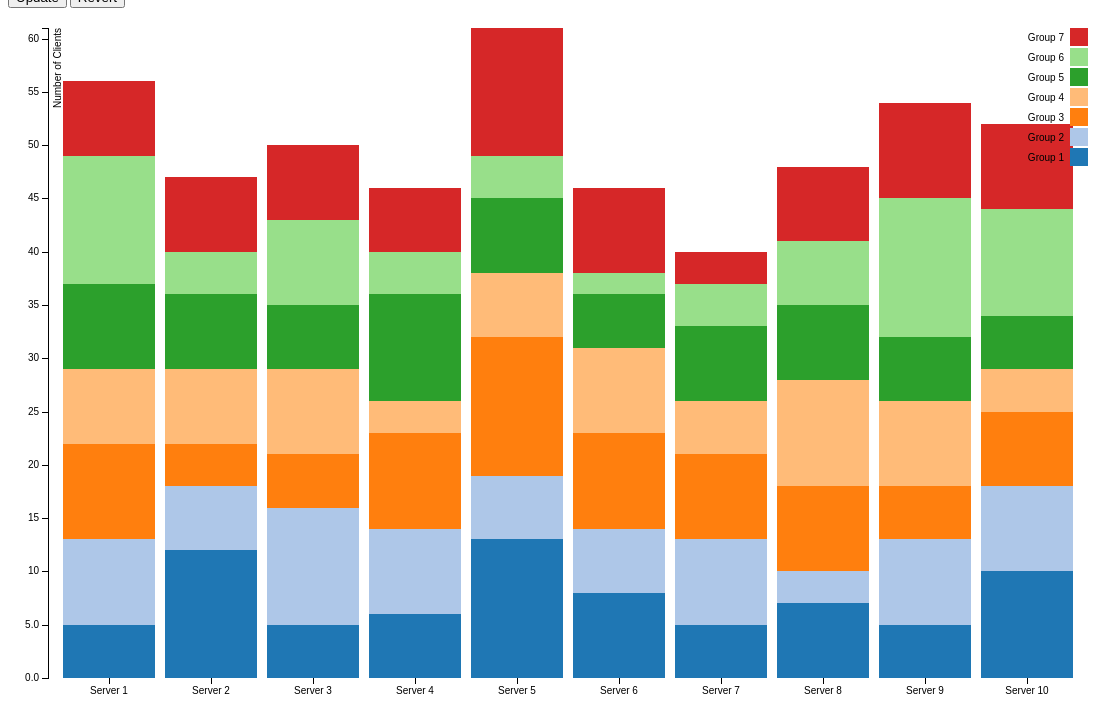
D3 v3 page, settled after 480 driven frames (8 s of simulated time); the page loaded 1 data file(s).



var margin = {top: 20, right: 20, bottom: 30, left: 40},
    width = 1100 - margin.left - margin.right, 
    height = 700 - margin.top - margin.bottom; 

var x = d3.scale.ordinal()
    .rangeRoundBands([0, width], .1);

var y = d3.scale.linear()
    .rangeRound([height, 0]);

var color = d3.scale.category20();

var xAxis = d3.svg.axis()
    .scale(x)
    .orient("bottom");

var yAxis = d3.svg.axis()
    .scale(y)
    .orient("left")
    .tickFormat(d3.format(".2s"));

var svg = d3.select("#chart").append("svg")
    .attr("width", width + margin.left + margin.right)
    .attr("height", height + margin.top + margin.bottom)
  .append("g")
    .attr("transform", "translate(" + margin.left + "," + margin.top + ")");


d3.csv("before.csv", function(error, data) {
  color.domain(d3.keys(data[0]).filter(function(key) { return key !== "Servers"; }));

  data.forEach(function(d) {
    var y0 = 0;
    d.ages = color.domain().map(function(name) { return {name: name, y0: y0, y1: y0 += +d[name]}; });
    d.total = d.ages[d.ages.length - 1].y1;
  });


  x.domain(data.map(function(d) { return d.Servers; }));
  y.domain([0, d3.max(data, function(d) { return d.total; })]);

  svg.append("g")
      .attr("class", "x axis")
      .attr("transform", "translate(0," + height + ")")
      .call(xAxis);

  svg.append("g")
      .attr("class", "y axis")
      .call(yAxis)
    .append("text")
      .attr("transform", "rotate(-90)")
      .attr("y", 6)
      .attr("dy", ".71em")
      .style("text-anchor", "end")
      .text("Number of Clients");

  var servers = svg.selectAll(".servers")
      .data(data)
    .enter().append("g")
      .attr("class", "g")
      .attr("transform", function(d) { return "translate(" + x(d.Servers) + ",0)"; });

  servers.selectAll("rect")
      .data(function(d) { return d.ages; })
    .enter().append("rect")
      .attr("width", x.rangeBand())
      .attr("y", function(d) { return y(d.y1); })
      .attr("height", function(d) { return y(d.y0) - y(d.y1); })
      .style("fill", function(d) { return color(d.name); });
      

  var legend = svg.selectAll(".legend")
      .data(color.domain().slice().reverse())
    .enter().append("g")
      .attr("class", "legend")
      .attr("transform", function(d, i) { return "translate(0," + i * 20 + ")"; });

  legend.append("rect")
      .attr("x", width - 18)
      .attr("width", 18)
      .attr("height", 18)
      .style("fill", color);

  legend.append("text")
      .attr("x", width - 24)
      .attr("y", 9)
      .attr("dy", ".35em")
      .style("text-anchor", "end")
      .text(function(d) { return d; });
      
});


function updateData() {
	$("#chart").empty();
	
	var xAxis = d3.svg.axis()
		.scale(x)
		.orient("bottom");

	var yAxis = d3.svg.axis()
		.scale(y)
		.orient("left")
		.tickFormat(d3.format(".2s"));
	
	var svg = d3.select("#chart").append("svg")
		.attr("width", width + margin.left + margin.right)
		.attr("height", height + margin.top + margin.bottom)
	.append("g")
		.attr("transform", "translate(" + margin.left + "," + margin.top + ")");
		
	d3.csv("after.csv", function(error, data) {
	color.domain(d3.keys(data[0]).filter(function(key) { return key !== "Servers"; }));

  data.forEach(function(d) {
    var y0 = 0;
    d.ages = color.domain().map(function(name) { return {name: name, y0: y0, y1: y0 += +d[name]}; });
    d.total = d.ages[d.ages.length - 1].y1;
  });


  x.domain(data.map(function(d) { return d.Servers; }));
  y.domain([0, d3.max(data, function(d) { return d.total; })]);
    
    
  svg.append("g")
      .attr("class", "x axis")
      .attr("transform", "translate(0," + height + ")")
      .call(xAxis);

  svg.append("g")
      .attr("class", "y axis")
      .call(yAxis)
    .append("text")
      .attr("transform", "rotate(-90)")
      .attr("y", 6)
      .attr("dy", ".71em")
      .style("text-anchor", "end")
      .text("Number of Clients");
    
                  
  var servers = svg.selectAll(".servers")
      .data(data)
    .enter().append("g")
      .attr("class", "g")
      .attr("transform", function(d) { return "translate(" + x(d.Servers) + ",0)"; });
      
     
      
  servers.selectAll("rect")
      .data(function(d) { return d.ages; })
    .enter().append("rect")
    .transition()
      .attr("width", x.rangeBand())
      .attr("y", function(d) { return y(d.y1); })
      .attr("height", function(d) { return y(d.y0) - y(d.y1); })
      .style("fill", function(d) { return color(d.name); });
      
   var legend = svg.selectAll(".legend")
      .data(color.domain().slice().reverse())
    .enter().append("g")
      .attr("class", "legend")
      .attr("transform", function(d, i) { return "translate(0," + i * 20 + ")"; });

  legend.append("rect")
  .transition()
      .attr("x", width - 18)
      .attr("width", 18)
      .attr("height", 18)
      .style("fill", color);

  legend.append("text")
  .transition()
      .attr("x", width - 24)
      .attr("y", 9)
      .attr("dy", ".35em")
      .style("text-anchor", "end")
      .text(function(d) { return d; });
     
	});
}

function revertData() {
	$("#chart").empty();
	
	var xAxis = d3.svg.axis()
		.scale(x)
		.orient("bottom");

	var yAxis = d3.svg.axis()
		.scale(y)
		.orient("left")
		.tickFormat(d3.format(".2s"));
	
	var svg = d3.select("#chart").append("svg")
		.attr("width", width + margin.left + margin.right)
		.attr("height", height + margin.top + margin.bottom)
	.append("g")
		.attr("transform", "translate(" + margin.left + "," + margin.top + ")");
    
    
		d3.csv("before.csv", function(error, data) {
	color.domain(d3.keys(data[0]).filter(function(key) { return key !== "Servers"; }));

  data.forEach(function(d) {
    var y0 = 0;
    d.ages = color.domain().map(function(name) { return {name: name, y0: y0, y1: y0 += +d[name]}; });
    d.total = d.ages[d.ages.length - 1].y1;
  });


  x.domain(data.map(function(d) { return d.Servers; }));
  y.domain([0, d3.max(data, function(d) { return d.total; })]);
  
  svg.append("g")
      .attr("class", "x axis")
      .attr("transform", "translate(0," + height + ")")
      .call(xAxis);

  svg.append("g")
      .attr("class", "y axis")
      .call(yAxis)
    .append("text")
      .attr("transform", "rotate(-90)")
      .attr("y", 6)
      .attr("dy", ".71em")
      .style("text-anchor", "end")
      .text("Number of Clients");
         
         
   var servers = svg.selectAll(".servers")
      .data(data)
    .enter().append("g")
      .attr("class", "g")
      .attr("transform", function(d) { return "translate(" + x(d.Servers) + ",0)"; });
      
  servers.selectAll("rect")
      .data(function(d) { return d.ages; })
    .enter().append("rect")
    .transition()
      .attr("width", x.rangeBand())
      .attr("y", function(d) { return y(d.y1); })
      .attr("height", function(d) { return y(d.y0) - y(d.y1); })
      .style("fill", function(d) { return color(d.name) });
		
	var legend = svg.selectAll(".legend")
      .data(color.domain().slice().reverse())
    .enter().append("g")
      .attr("class", "legend")
      .attr("transform", function(d, i) { return "translate(0," + i * 20 + ")"; });

  legend.append("rect")
  .transition()
      .attr("x", width - 18)
      .attr("width", 18)
      .attr("height", 18)
      .style("fill", color);

  legend.append("text")
  .transition()
      .attr("x", width - 24)
      .attr("y", 9)
      .attr("dy", ".35em")
      .style("text-anchor", "end")
      .text(function(d) { return d; });
		
	});
}



### data: before.csv
Servers, Group 1, Group 2, Group 3, Group 4, Group 5, Group 6, Group 7
Server 1, 5, 8, 9, 7, 8, 12, 7
Server 2, 12, 6, 4, 7, 7, 4, 7
Server 3, 5, 11, 5, 8, 6, 8, 7
Server 4, 6, 8, 9, 3, 10, 4, 6
Server 5, 13, 6, 13, 6, 7, 4, 12
Server 6, 8, 6, 9, 8, 5, 2, 8
Server 7, 5, 8, 8, 5, 7, 4, 3
Server 8, 7, 3, 8, 10, 7, 6, 7
Server 9, 5, 8, 5, 8, 6, 13, 9
Server 10, 10, 8, 7, 4, 5, 10, 8